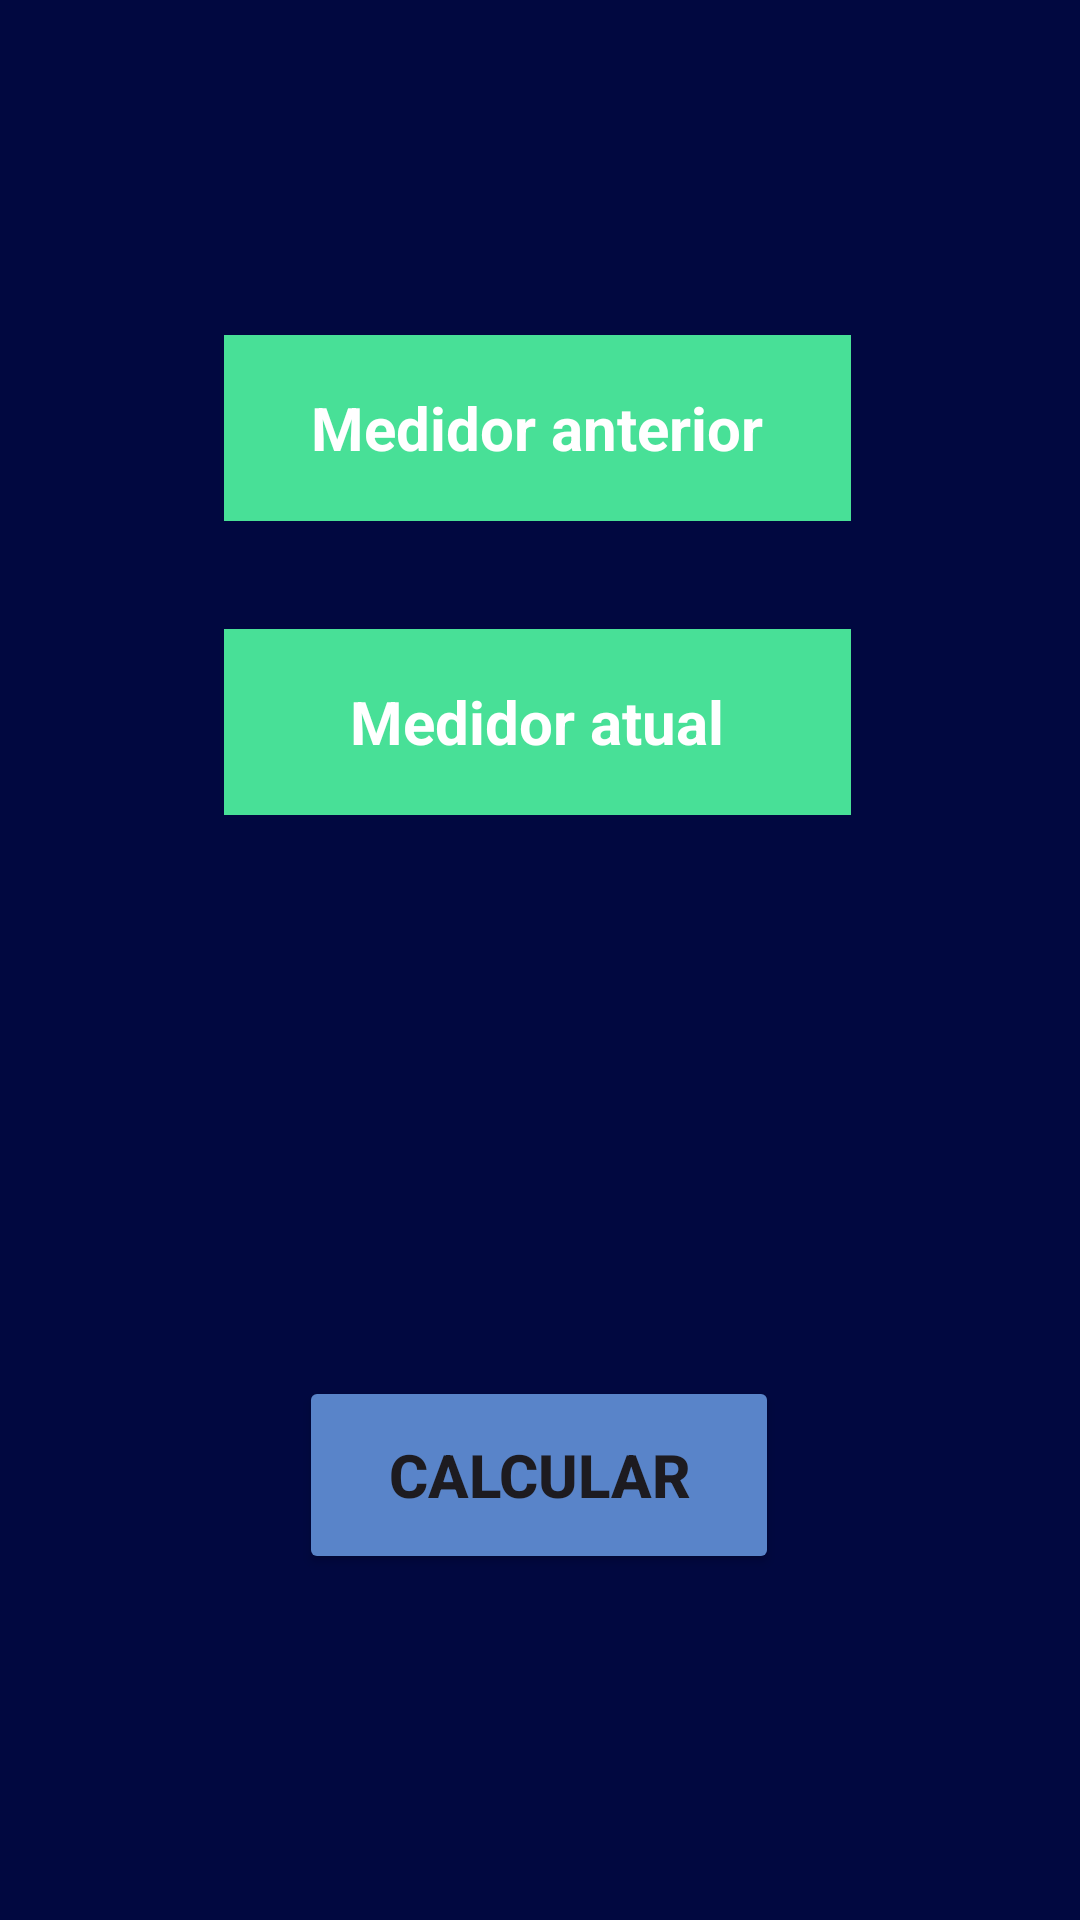

Layout XML and referenced resources for this Android screen:
<!-- AndroidManifest.xml: application theme Theme.Projeto_Energy -->
<!-- res/layout/activity_tela02.xml -->
<?xml version="1.0" encoding="utf-8"?>
<androidx.constraintlayout.widget.ConstraintLayout xmlns:android="http://schemas.android.com/apk/res/android"
    xmlns:app="http://schemas.android.com/apk/res-auto"
    xmlns:tools="http://schemas.android.com/tools"
    android:layout_width="match_parent"
    android:layout_height="match_parent"
    android:background="#010840"
    tools:context=".Tela02">

    <TextView
        android:id="@+id/textView"
        android:layout_width="209dp"
        android:layout_height="62dp"
        android:layout_marginStart="100dp"
        android:layout_marginTop="204dp"
        android:layout_marginEnd="102dp"
        android:layout_marginBottom="18dp"
        android:background="#48e097"
        android:gravity="center"
        android:text="Medidor anterior"
        android:textColor="#FFFFFF"
        android:textSize="20dp"
        android:textStyle="bold"
        app:layout_constraintBottom_toTopOf="@+id/textView2"
        app:layout_constraintEnd_toEndOf="parent"
        app:layout_constraintStart_toStartOf="parent"
        app:layout_constraintTop_toTopOf="parent" />

    <TextView
        android:id="@+id/textView2"
        android:layout_width="209dp"
        android:layout_height="62dp"
        android:layout_marginStart="100dp"
        android:layout_marginTop="18dp"
        android:layout_marginEnd="102dp"
        android:layout_marginBottom="98dp"
        android:background="#48e097"
        android:gravity="center"
        android:text="Medidor atual"
        android:textColor="#FFFFFF"
        android:textSize="20dp"
        android:textStyle="bold"
        app:layout_constraintBottom_toTopOf="@+id/button2"
        app:layout_constraintEnd_toEndOf="parent"
        app:layout_constraintStart_toStartOf="parent"
        app:layout_constraintTop_toBottomOf="@+id/textView" />

    <Button
        android:id="@+id/button2"
        android:layout_width="160dp"
        android:layout_height="66dp"
        android:layout_marginStart="125dp"
        android:layout_marginTop="89dp"
        android:layout_marginEnd="126dp"
        android:layout_marginBottom="208dp"
        android:backgroundTint="#5984c9"
        android:text="Calcular"
        android:textSize="20dp"
        android:textStyle="bold"
        app:layout_constraintBottom_toBottomOf="parent"
        app:layout_constraintEnd_toEndOf="parent"
        app:layout_constraintStart_toStartOf="parent"
        app:layout_constraintTop_toBottomOf="@+id/textView2" />
</androidx.constraintlayout.widget.ConstraintLayout>
<!-- resources referenced by this layout -->
<resources>
  <style name="Theme.Projeto_Energy" parent="Base.Theme.Projeto_Energy" />
  <style name="Base.Theme.Projeto_Energy" parent="Theme.Material3.DayNight.NoActionBar">
          
          
      </style>
</resources>
